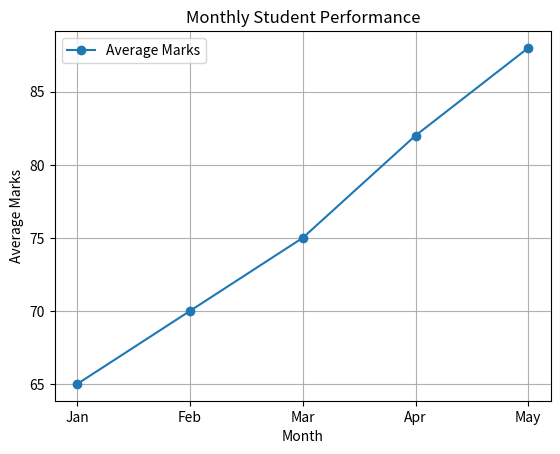
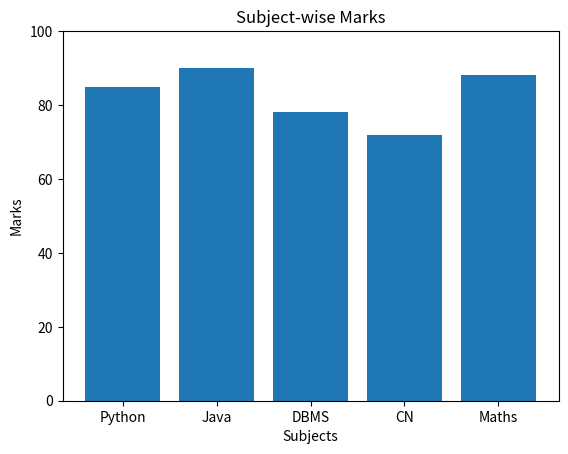
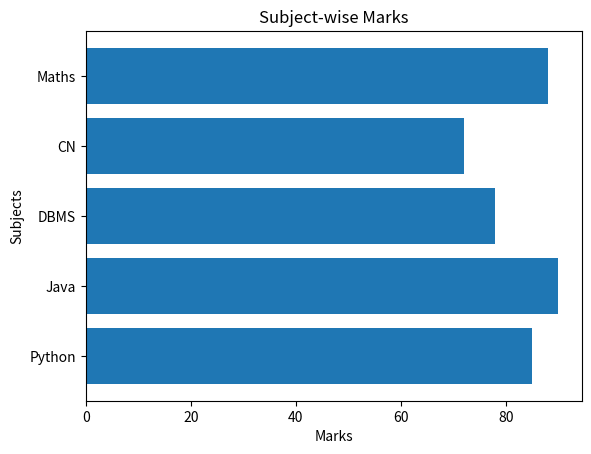
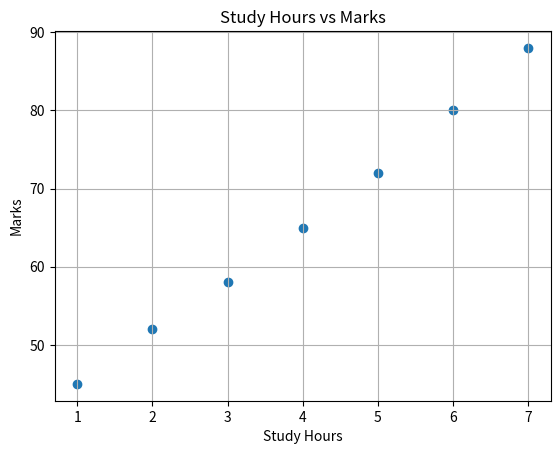
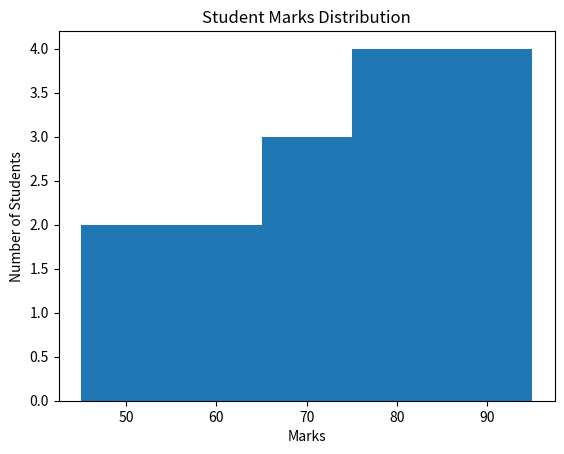
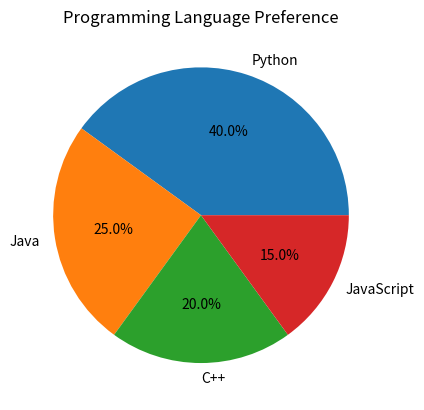
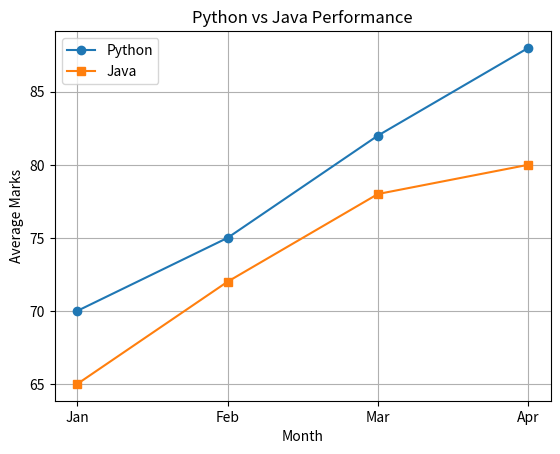
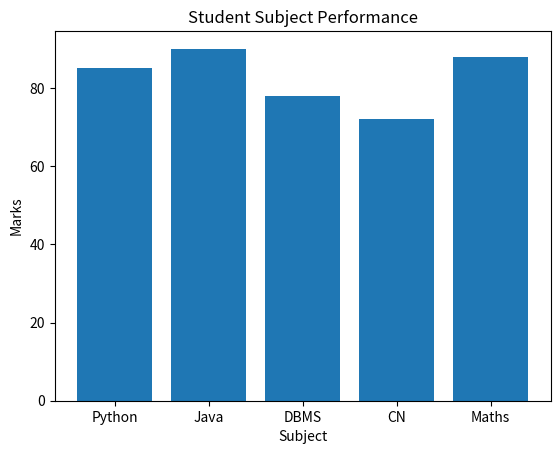

Here is the Python script that generated these plots, in order: (Note: this script raises an exception after producing the figures.)
import matplotlib.pyplot as plt

print("=" * 60)
print("       MATPLOTLIB STUDENT PERFORMANCE ANALYZER")
print("=" * 60)

from pathlib import Path

# ------------------------------------------------
# DATA
# ------------------------------------------------

subjects = ["Python", "Java", "DBMS", "CN", "Maths"]

marks = [85, 90, 78, 72, 88]

months = ["Jan", "Feb", "Mar", "Apr", "May"]

monthly_marks = [65, 70, 75, 82, 88]

study_hours = [1, 2, 3, 4, 5, 6, 7]

student_marks = [45, 50, 55, 60, 65, 70, 72, 75,
                 78, 80, 82, 85, 88, 90, 95]

# ------------------------------------------------
# 1. LINE CHART
# ------------------------------------------------

plt.figure()

plt.plot(
    months,
    monthly_marks,
    marker="o",
    label="Average Marks"
)

plt.title("Monthly Student Performance")
plt.xlabel("Month")
plt.ylabel("Average Marks")

plt.grid(True)

plt.legend()

plt.show()

# ------------------------------------------------
# 2. BAR CHART
# ------------------------------------------------

plt.figure()

plt.bar(
    subjects,
    marks
)

plt.title("Subject-wise Marks")
plt.xlabel("Subjects")
plt.ylabel("Marks")

plt.ylim(0, 100)

plt.show()

# ------------------------------------------------
# 3. HORIZONTAL BAR
# ------------------------------------------------

plt.figure()

plt.barh(
    subjects,
    marks
)

plt.title("Subject-wise Marks")
plt.xlabel("Marks")
plt.ylabel("Subjects")

plt.show()

# ------------------------------------------------
# 4. SCATTER PLOT
# ------------------------------------------------

plt.figure()

plt.scatter(
    study_hours,
    [45, 52, 58, 65, 72, 80, 88]
)

plt.title("Study Hours vs Marks")
plt.xlabel("Study Hours")
plt.ylabel("Marks")

plt.grid(True)

plt.show()

# ------------------------------------------------
# 5. HISTOGRAM
# ------------------------------------------------

plt.figure()

plt.hist(
    student_marks,
    bins=5
)

plt.title("Student Marks Distribution")
plt.xlabel("Marks")
plt.ylabel("Number of Students")

plt.show()

# ------------------------------------------------
# 6. PIE CHART
# ------------------------------------------------

languages = [
    "Python",
    "Java",
    "C++",
    "JavaScript"
]

students = [
    40,
    25,
    20,
    15
]

plt.figure()

plt.pie(
    students,
    labels=languages,
    autopct="%1.1f%%"
)

plt.title("Programming Language Preference")

plt.show()

# ------------------------------------------------
# 7. MULTIPLE SERIES
# ------------------------------------------------

python_marks = [70, 75, 82, 88]
java_marks = [65, 72, 78, 80]

months2 = ["Jan", "Feb", "Mar", "Apr"]

plt.figure()

plt.plot(
    months2,
    python_marks,
    marker="o",
    label="Python"
)

plt.plot(
    months2,
    java_marks,
    marker="s",
    label="Java"
)

plt.title("Python vs Java Performance")

plt.xlabel("Month")
plt.ylabel("Average Marks")

plt.legend()

plt.grid(True)

plt.show()

# ------------------------------------------------
# 8. SAVE CHART
# ------------------------------------------------

plt.figure()

plt.bar(subjects, marks)

plt.title("Student Subject Performance")

plt.xlabel("Subject")
plt.ylabel("Marks")

plt.savefig(
    Path(__file__).with_name("student_performance.png"),
    dpi=300,
    bbox_inches="tight"
)

plt.show()

print("\nChart saved successfully!")
print("File: student_performance.png")

print("=" * 60)
print("             PROGRAM COMPLETED")
print("=" * 60)
